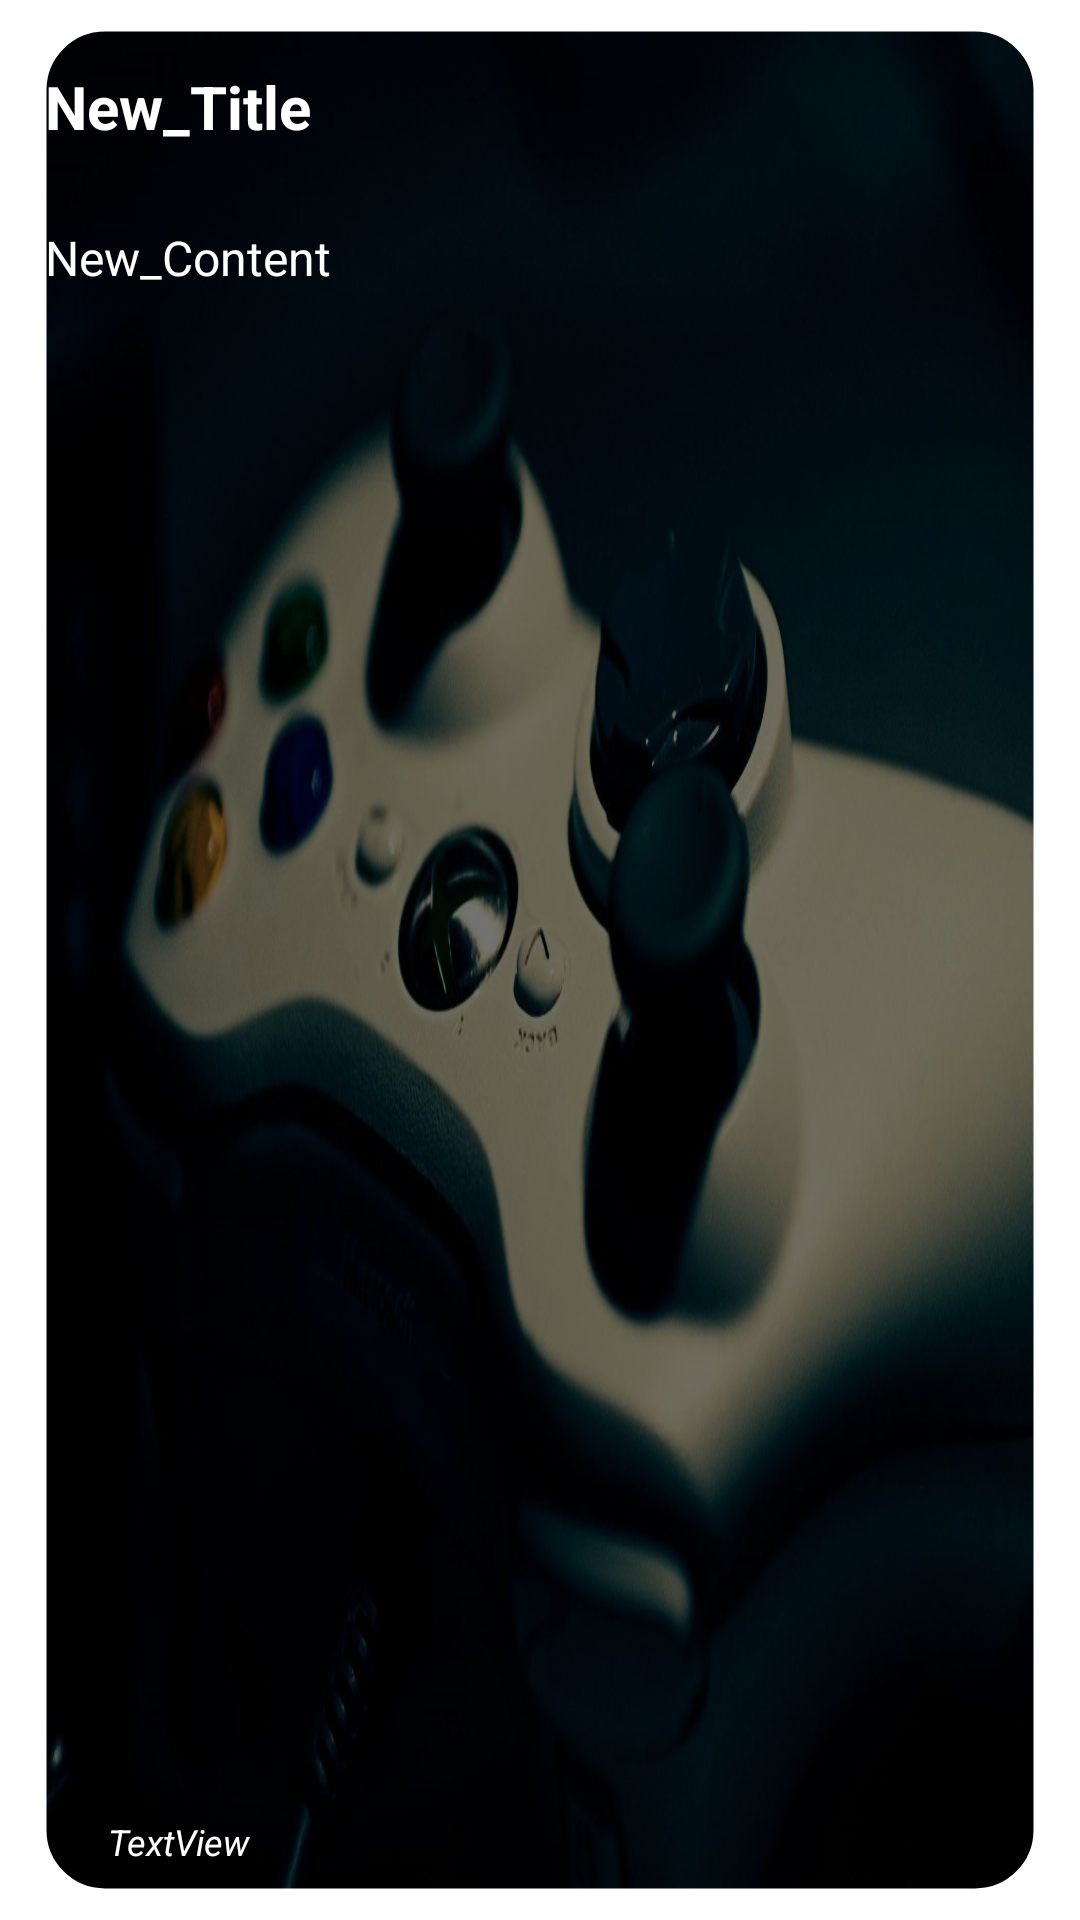

Produce the Android XML layout that renders to this screen, including the resource entries it uses.
<!-- AndroidManifest.xml: application theme Theme.Proyecto -->
<!-- res/layout/news_component.xml -->
<?xml version="1.0" encoding="utf-8"?>
<androidx.constraintlayout.widget.ConstraintLayout
    xmlns:android="http://schemas.android.com/apk/res/android"
    xmlns:app="http://schemas.android.com/apk/res-auto"
    xmlns:tools="http://schemas.android.com/tools"
    android:layout_width="match_parent"
    android:layout_height="220dp"
    android:background="@color/transparent">

    <com.google.android.material.imageview.ShapeableImageView
        android:id="@+id/imgNew"
        android:layout_width="match_parent"
        android:layout_height="match_parent"
        android:layout_marginTop="10dp"
        android:layout_marginBottom="10dp"
        android:layout_marginLeft="15dp"
        android:layout_marginRight="15dp"
        android:background="@drawable/news_1"
        app:strokeWidth="1dp"
        app:strokeColor="@color/white"
        app:shapeAppearanceOverlay="@style/news_radius"
        android:scaleType="centerCrop"
        android:filterTouchesWhenObscured="true"
        />

    <TextView
        android:id="@+id/newsTitle"
        android:layout_width="330dp"
        android:layout_height="45dp"
        android:layout_marginTop="12dp"
        android:text="New_Title"
        android:textColor="@color/white"
        android:textSize="20dp"
        android:textStyle="bold"
        app:layout_constraintEnd_toEndOf="@+id/imgNew"
        app:layout_constraintHorizontal_bias="0.48"
        app:layout_constraintStart_toStartOf="@+id/imgNew"
        app:layout_constraintTop_toTopOf="@+id/imgNew" />

    <TextView
        android:id="@+id/newsContent"
        android:layout_width="330dp"
        android:layout_height="100dp"
        android:layout_marginTop="8dp"
        android:text="New_Content"
        android:textColor="@color/white"
        android:textSize="16dp"
        app:layout_constraintEnd_toEndOf="@+id/imgNew"
        app:layout_constraintHorizontal_bias="0.48"
        app:layout_constraintStart_toStartOf="@+id/imgNew"
        app:layout_constraintTop_toBottomOf="@+id/newsTitle" />

    <TextView
        android:id="@+id/newsGame"
        android:layout_width="wrap_content"
        android:layout_height="wrap_content"
        android:layout_marginBottom="8dp"
        android:text="TextView"
        android:textColor="@color/white"
        android:textSize="12dp"
        android:textStyle="italic"
        app:layout_constraintBottom_toBottomOf="@+id/imgNew"
        app:layout_constraintEnd_toEndOf="@+id/imgNew"
        app:layout_constraintHorizontal_bias="0.074"
        app:layout_constraintStart_toStartOf="@+id/imgNew" />


</androidx.constraintlayout.widget.ConstraintLayout>
<!-- resources referenced by this layout -->
<resources>
  <color name="transparent">#00000000</color>
  <color name="white">#FFFFFFFF</color>
  <!-- drawable news_1: jpg bitmap (drawable, 174422 bytes) -->
  <style name="news_radius">
          <item name="cornerSizeTopRight">20dp</item>
          <item name="cornerSizeTopLeft">20dp</item>
          <item name="cornerSizeBottomRight">20dp</item>
          <item name="cornerSizeBottomLeft">20dp</item>
      </style>
</resources>
